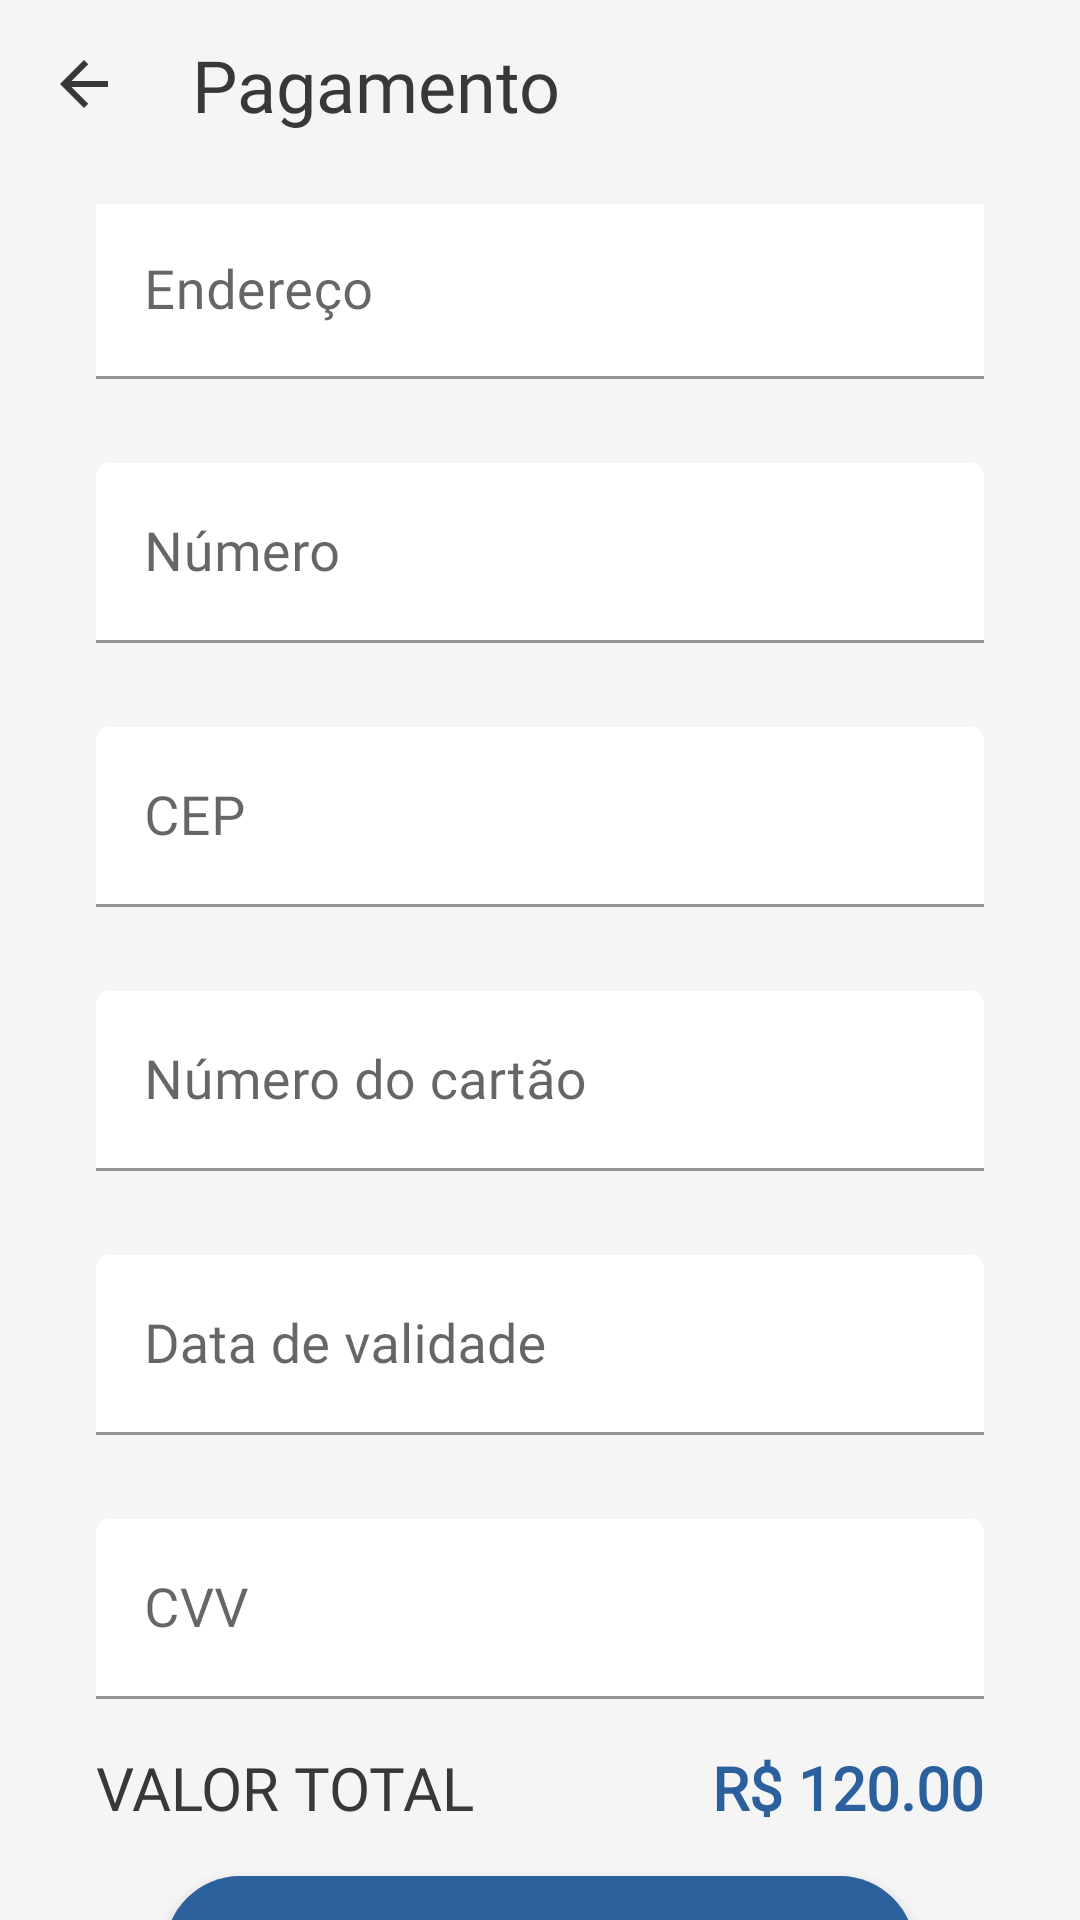

The Android layout XML behind this screen, and the referenced resources:
<!-- AndroidManifest.xml: application theme Theme.OnShop -->
<!-- res/layout/pagamento_fragment.xml -->
<?xml version="1.0" encoding="utf-8"?>
<androidx.constraintlayout.widget.ConstraintLayout xmlns:android="http://schemas.android.com/apk/res/android"
    xmlns:app="http://schemas.android.com/apk/res-auto"
    xmlns:tools="http://schemas.android.com/tools"
    android:layout_width="match_parent"
    android:layout_height="match_parent"
    android:background="@color/whiteOnShop">

    <androidx.appcompat.widget.Toolbar
        android:id="@+id/toolbar_pagamento"
        android:layout_width="0dp"
        android:layout_height="wrap_content"
        android:background="@color/whiteOnShop"
        android:minHeight="?attr/actionBarSize"
        android:theme="?attr/actionBarTheme"
        app:layout_constraintEnd_toEndOf="parent"
        app:layout_constraintStart_toStartOf="parent"
        app:layout_constraintTop_toTopOf="parent"
        app:navigationIcon="@drawable/ic_arrow_back_produto" />

    <androidx.constraintlayout.widget.ConstraintLayout
        android:layout_width="0dp"
        android:layout_height="0dp"
        app:layout_constraintBottom_toBottomOf="@+id/toolbar_pagamento"
        app:layout_constraintEnd_toEndOf="@+id/toolbar_pagamento"
        app:layout_constraintStart_toStartOf="@+id/toolbar_pagamento"
        app:layout_constraintTop_toTopOf="parent">

        <TextView
            android:id="@+id/textView9"
            android:layout_width="wrap_content"
            android:layout_height="wrap_content"
            android:layout_marginStart="64dp"
            android:fontFamily="@font/poppins"
            android:text="Pagamento"
            android:textColor="@color/grayOnShop"
            android:textSize="24sp"
            app:layout_constraintBottom_toBottomOf="parent"
            app:layout_constraintStart_toStartOf="parent"
            app:layout_constraintTop_toTopOf="parent" />
    </androidx.constraintlayout.widget.ConstraintLayout>

    <com.google.android.material.textfield.TextInputLayout
        android:id="@+id/campo_pagamento_endereco"
        android:layout_width="match_parent"
        android:layout_height="wrap_content"
        android:layout_marginStart="32dp"
        android:layout_marginTop="12dp"
        android:layout_marginEnd="32dp"
        android:hint="Endereço"
        android:inputType="textEmailAddress"
        app:boxStrokeColor="@color/blueOnShop"
        app:endIconMode="clear_text"
        app:layout_constraintEnd_toEndOf="parent"
        app:layout_constraintStart_toStartOf="parent"
        app:layout_constraintTop_toBottomOf="@+id/toolbar_pagamento">>

        <com.google.android.material.textfield.TextInputEditText
            android:id="@+id/pagamento_campo_endereco"
            android:layout_width="match_parent"
            android:layout_height="wrap_content"
            android:background="@color/white"
            android:fontFamily="@font/poppins"
            android:inputType="textEmailAddress"
            android:textSize="18sp" />

    </com.google.android.material.textfield.TextInputLayout>

    <com.google.android.material.textfield.TextInputLayout
        android:id="@+id/campo_pagamento_numero"
        android:layout_width="0dp"
        android:layout_height="wrap_content"
        android:layout_marginTop="28dp"
        android:hint="Número"
        app:layout_constraintEnd_toEndOf="@+id/campo_pagamento_endereco"
        app:layout_constraintStart_toStartOf="@+id/campo_pagamento_endereco"
        app:layout_constraintTop_toBottomOf="@+id/campo_pagamento_endereco">

        <com.google.android.material.textfield.TextInputEditText
            android:id="@+id/pagamento_campo_numero"
            android:layout_width="match_parent"
            android:layout_height="60dp"
            android:backgroundTint="#FFFFFF"
            android:fontFamily="@font/poppins"
            android:inputType="number"
            android:textSize="18sp">

        </com.google.android.material.textfield.TextInputEditText>

    </com.google.android.material.textfield.TextInputLayout>

    <com.google.android.material.textfield.TextInputLayout
        android:id="@+id/campo_pagamento_cep"
        android:layout_width="0dp"
        android:layout_height="wrap_content"
        android:layout_marginTop="28dp"
        android:hint="CEP"
        app:layout_constraintEnd_toEndOf="@+id/campo_pagamento_numero"
        app:layout_constraintStart_toStartOf="@+id/campo_pagamento_numero"
        app:layout_constraintTop_toBottomOf="@+id/campo_pagamento_numero">

        <com.google.android.material.textfield.TextInputEditText
            android:id="@+id/pagamento_campo_cep"
            android:layout_width="match_parent"
            android:layout_height="60dp"
            android:backgroundTint="#FFFFFF"
            android:fontFamily="@font/poppins"
            android:inputType="number"
            android:textSize="18sp">

        </com.google.android.material.textfield.TextInputEditText>

    </com.google.android.material.textfield.TextInputLayout>

    <com.google.android.material.textfield.TextInputLayout
        android:id="@+id/cadastro_campo_numero_cartao"
        android:layout_width="0dp"
        android:layout_height="wrap_content"
        android:layout_marginTop="28dp"
        android:hint="Número do cartão"
        app:layout_constraintEnd_toEndOf="@+id/campo_pagamento_numero"
        app:layout_constraintStart_toStartOf="@+id/campo_pagamento_numero"
        app:layout_constraintTop_toBottomOf="@+id/campo_pagamento_cep">

        <com.google.android.material.textfield.TextInputEditText
            android:id="@+id/cadastro_campo_cartao_numero"
            android:layout_width="match_parent"
            android:layout_height="60dp"
            android:backgroundTint="#FFFFFF"
            android:fontFamily="@font/poppins"
            android:inputType="number"
            android:textSize="18sp">

        </com.google.android.material.textfield.TextInputEditText>

    </com.google.android.material.textfield.TextInputLayout>

    <com.google.android.material.textfield.TextInputLayout
        android:id="@+id/cadastro_campo_numero_cartao_data_validade"
        android:layout_width="0dp"
        android:layout_height="wrap_content"
        android:layout_marginTop="28dp"
        android:hint="Data de validade"
        app:layout_constraintEnd_toEndOf="@+id/cadastro_campo_numero_cartao"
        app:layout_constraintStart_toStartOf="@+id/cadastro_campo_numero_cartao"
        app:layout_constraintTop_toBottomOf="@+id/cadastro_campo_numero_cartao">

        <com.google.android.material.textfield.TextInputEditText
            android:id="@+id/cadastro_campo_numero_cartao_validade_data"
            android:layout_width="match_parent"
            android:layout_height="60dp"
            android:backgroundTint="#FFFFFF"
            android:fontFamily="@font/poppins"
            android:inputType="date"
            android:textSize="18sp">

        </com.google.android.material.textfield.TextInputEditText>

    </com.google.android.material.textfield.TextInputLayout>

    <com.google.android.material.textfield.TextInputLayout
        android:id="@+id/cadastro_campo_numero_cartao_cvv"
        android:layout_width="0dp"
        android:layout_height="wrap_content"
        android:layout_marginTop="28dp"
        android:hint="CVV"
        app:layout_constraintEnd_toEndOf="@+id/cadastro_campo_numero_cartao_data_validade"
        app:layout_constraintStart_toStartOf="@+id/cadastro_campo_numero_cartao_data_validade"
        app:layout_constraintTop_toBottomOf="@+id/cadastro_campo_numero_cartao_data_validade">

        <com.google.android.material.textfield.TextInputEditText
            android:id="@+id/cadastro_campo_numero_cvv_cartao"
            android:layout_width="match_parent"
            android:layout_height="60dp"
            android:backgroundTint="#FFFFFF"
            android:fontFamily="@font/poppins"
            android:inputType="number"
            android:textSize="18sp">

        </com.google.android.material.textfield.TextInputEditText>

    </com.google.android.material.textfield.TextInputLayout>


    <com.google.android.material.floatingactionbutton.ExtendedFloatingActionButton
        android:id="@+id/bt_efetuar_pagamento"
        android:layout_width="250dp"
        android:layout_height="50dp"
        android:layout_marginTop="16dp"
        android:fontFamily="@font/poppins"
        android:text="Efetuar pagamento"
        android:textAlignment="center"
        android:textColor="@color/white"
        android:textStyle="bold"
        app:layout_constraintEnd_toEndOf="@+id/campo_pagamento_cep"
        app:layout_constraintHorizontal_bias="0.498"
        app:layout_constraintStart_toStartOf="@+id/campo_pagamento_cep"
        app:layout_constraintTop_toBottomOf="@+id/textView13" />

    <TextView
        android:id="@+id/textView13"
        android:layout_width="wrap_content"
        android:layout_height="wrap_content"
        android:layout_marginTop="16dp"
        android:fontFamily="@font/poppins"
        android:text="VALOR TOTAL"
        android:textColor="@color/grayOnShop"
        android:textSize="20sp"
        app:layout_constraintStart_toStartOf="@+id/cadastro_campo_numero_cartao_cvv"
        app:layout_constraintTop_toBottomOf="@+id/cadastro_campo_numero_cartao_cvv" />

    <TextView
        android:id="@+id/pagamento_preco"
        android:layout_width="wrap_content"
        android:layout_height="wrap_content"
        android:fontFamily="@font/poppins"
        android:text="R$ 120.00"
        android:textColor="@color/blueOnShop"
        android:textSize="20sp"
        android:textStyle="bold"
        app:layout_constraintBottom_toBottomOf="@+id/textView13"
        app:layout_constraintEnd_toEndOf="@+id/cadastro_campo_numero_cartao_cvv"
        app:layout_constraintTop_toTopOf="@+id/textView13" />

    <ProgressBar
        android:id="@+id/loading_pagamento"
        style="?android:attr/progressBarStyle"
        android:layout_width="wrap_content"
        android:layout_height="wrap_content"
        android:visibility="gone"
        app:layout_constraintBottom_toTopOf="@+id/bt_efetuar_pagamento"
        app:layout_constraintEnd_toEndOf="parent"
        app:layout_constraintStart_toStartOf="parent"
        app:layout_constraintTop_toBottomOf="@+id/cadastro_campo_numero_cartao_cvv"
        tools:visibility="gone" />

</androidx.constraintlayout.widget.ConstraintLayout>
<!-- resources referenced by this layout -->
<resources>
  <color name="blueOnShop">#2b609d</color>
  <color name="grayOnShop">#383838</color>
  <color name="white">#FFFFFFFF</color>
  <color name="whiteOnShop">#f5f5f5</color>
  <!-- drawable ic_arrow_back_produto (drawable) -->
  <vector android:autoMirrored="true" android:height="24dp"
      android:tint="#383838" android:viewportHeight="24"
      android:viewportWidth="24" android:width="24dp" xmlns:android="http://schemas.android.com/apk/res/android">
      <path android:fillColor="@android:color/white" android:pathData="M20,11H7.83l5.59,-5.59L12,4l-8,8 8,8 1.41,-1.41L7.83,13H20v-2z"/>
  </vector>
  <style name="Theme.OnShop" parent="Theme.MaterialComponents.DayNight.NoActionBar">
          
          <item name="colorPrimary">@color/purple_500</item>
          <item name="colorPrimaryVariant">@color/purple_700</item>
          <item name="colorOnPrimary">@color/white</item>
          
          <item name="colorSecondary">@color/teal_200</item>
          <item name="colorSecondaryVariant">@color/teal_700</item>
          <item name="colorOnSecondary">@color/black</item>
          
          <item name="android:statusBarColor" tools:targetApi="l">?attr/colorPrimaryVariant</item>
          
      </style>
  <color name="purple_500">#2b609d</color>
  <color name="purple_700">#2b609d</color>
  <color name="teal_200">#2b609d</color>
  <color name="teal_700">#FF018786</color>
  <color name="black">#FF000000</color>
</resources>
